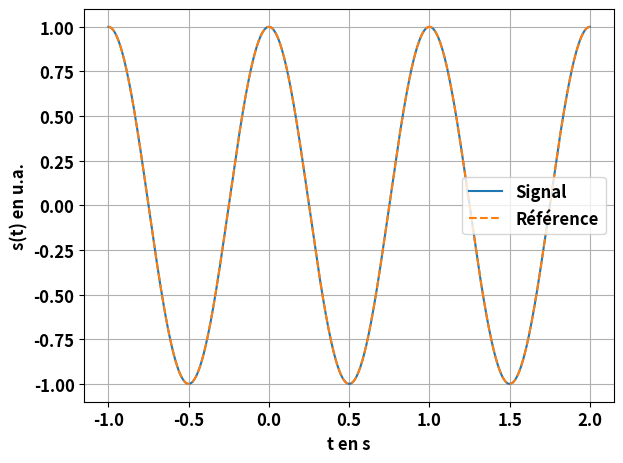

The script that saved this image:
"""
[redacted]
Date : 31/03/2021

BUT :
Tracer la représentation graphique d'une sinusoïde et voir l'effet des
différents paramètres sur le signal.
"""

## Imports de bibliothèques :
import numpy as np
import matplotlib.pyplot as plt

## Booléen pour décider de sauvegarder les graphiques ou non :
sauvegarder_grapiques = False

## Paramétrage de pyplot :
plt.rc('font', weight="bold", size=12) # Graduations en gras et en plus gros
N = 1000 # Nombre de points pour les graphiques

## Paramètres physiques :
# Référence :
a_ref = 1. # u.a, amplitude
f_ref = 1. # Hz, fréquence
phi_ref = 0. # rad, phase à l'origine
omega_ref = 2*np.pi*f_ref # pulsation
T_ref = 1/f_ref # période

# Signal étudié :
a = 1. # u.a, amplitude
f = 1. # Hz, fréquence
phi = 0. # rad, phase à l'origine
omega = 2*np.pi*f # pulsation
T = 1/f # période

## Grandeurs à représenter :
# On calcule les abscisses du graphe (ici les dates auxquelles calculer s(t) ) :
t_min = -1.*T_ref # En nombre de périodes, c'est le plus pertinent
t_max = 2.*T_ref
t = np.linspace(t_min,t_max,N)

# Et les ordonnées :
s_ref = a_ref*np.cos(omega_ref*t+phi_ref)
s = a*np.cos(omega*t+phi)

## Représentation graphique :
nom_de_la_figure = "sinusoide_effet_des_parametres"
fig = plt.figure(nom_de_la_figure)
plt.plot(t,s,label = "Signal")
plt.plot(t,s_ref,'--',label = "Référence")
plt.xlabel('t en s',fontweight = 'bold')
plt.ylabel('s(t) en u.a.',fontweight = 'bold')
plt.grid(True)
plt.legend()
plt.tight_layout()
plt.show()

if sauvegarder_grapiques :
    fig.savefig(nom_de_la_figure+'.pdf')
